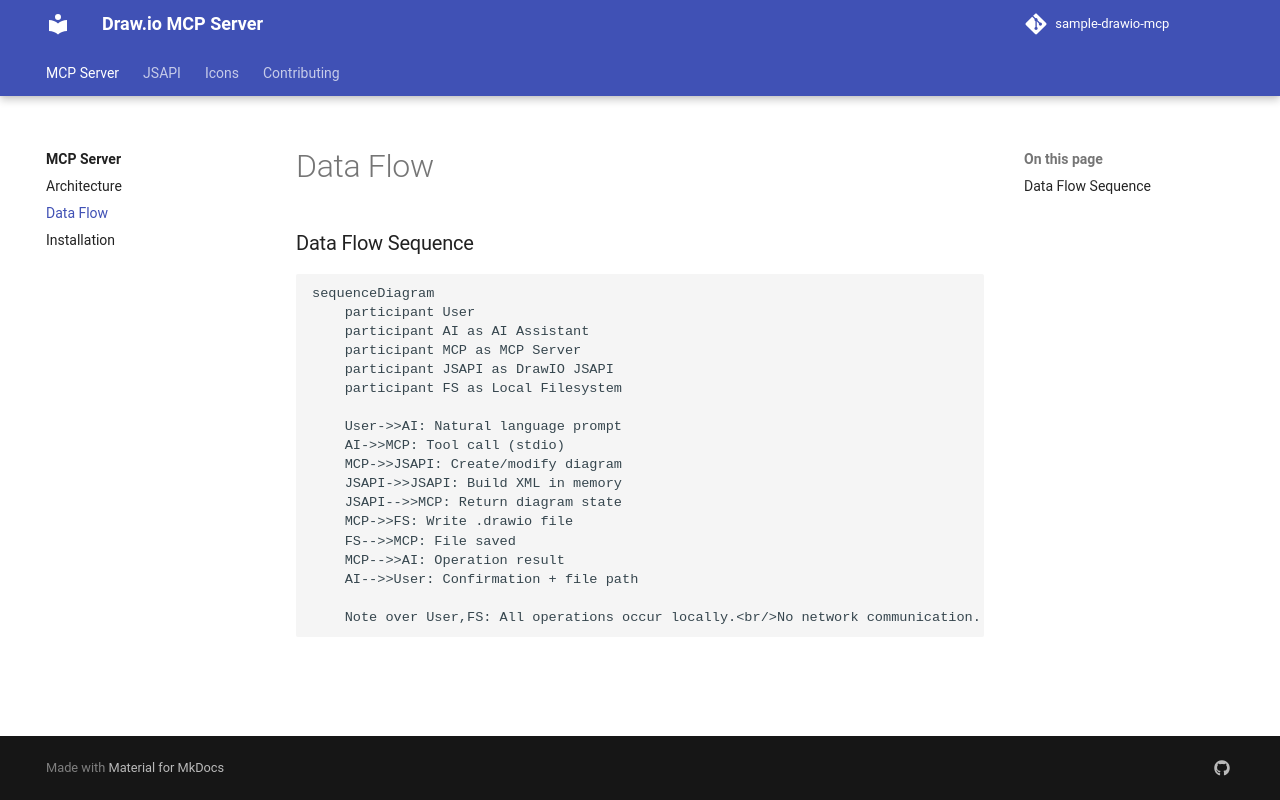

repository: aws-samples/sample-drawio-mcp · page: mcp/DATA-FLOW/index.html · generator: mkdocs

---
title: Data Flow
---

### Data Flow Sequence

```mermaid
sequenceDiagram
    participant User
    participant AI as AI Assistant
    participant MCP as MCP Server
    participant JSAPI as DrawIO JSAPI
    participant FS as Local Filesystem

    User->>AI: Natural language prompt
    AI->>MCP: Tool call (stdio)
    MCP->>JSAPI: Create/modify diagram
    JSAPI->>JSAPI: Build XML in memory
    JSAPI-->>MCP: Return diagram state
    MCP->>FS: Write .drawio file
    FS-->>MCP: File saved
    MCP-->>AI: Operation result
    AI-->>User: Confirmation + file path

    Note over User,FS: All operations occur locally.<br/>No network communication.
```
